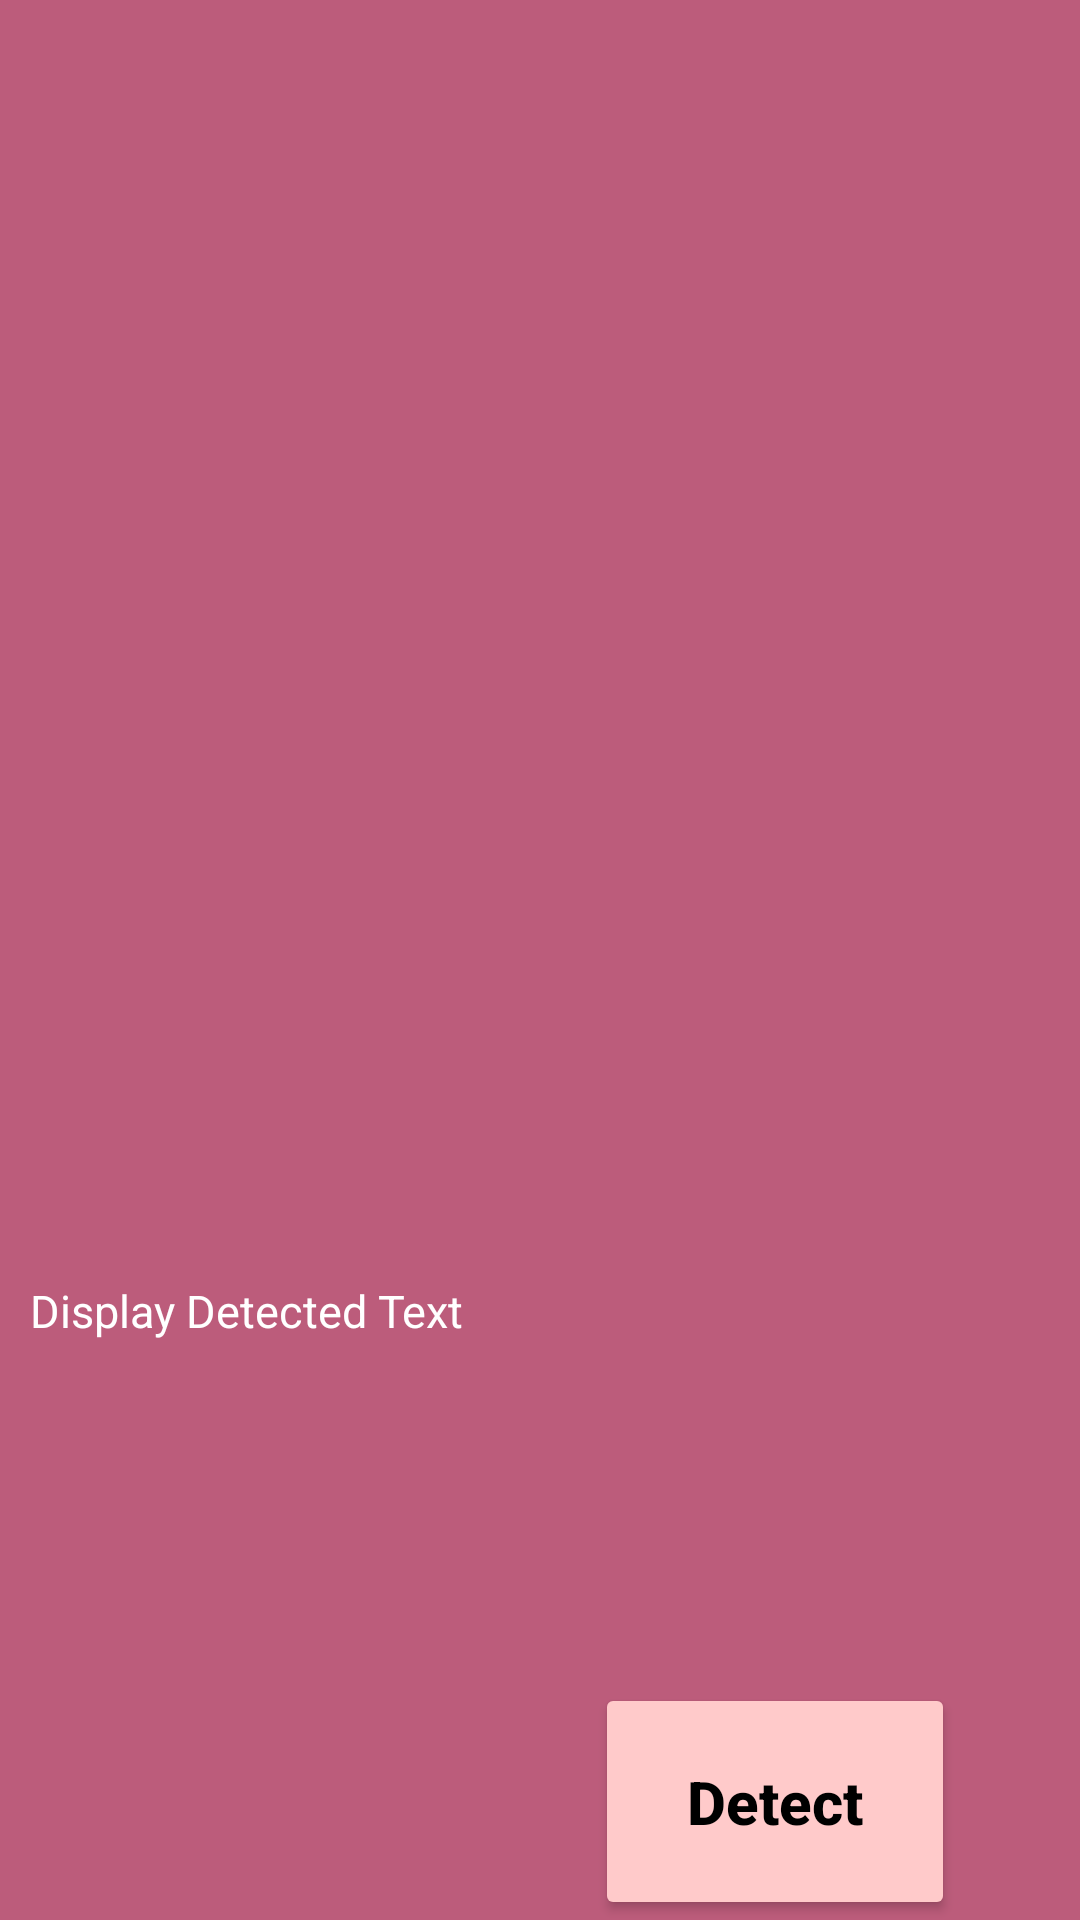

Layout XML and referenced resources for this Android screen:
<!-- AndroidManifest.xml: application theme Theme.BlindAssistanceSystem -->
<!-- res/layout/activity_text_detection.xml -->
<?xml version="1.0" encoding="utf-8"?>
<androidx.constraintlayout.widget.ConstraintLayout xmlns:android="http://schemas.android.com/apk/res/android"
    xmlns:app="http://schemas.android.com/apk/res-auto"
    xmlns:tools="http://schemas.android.com/tools"
    android:layout_width="match_parent"
    android:layout_height="match_parent"
    tools:context=".textDetection"
    android:background="#BC5C7B"
    android:id="@+id/text_detection">

    <ImageView
        android:id="@+id/TextImage"
        android:layout_width="match_parent"
        android:layout_height="400dp"
        android:backgroundTint="#C7E8EC"
        app:layout_constraintTop_toTopOf="parent" />


    <TextView
        android:id="@+id/detected_text"
        android:layout_width="match_parent"
        android:layout_height="wrap_content"
        android:layout_below="@+id/TextImage"
        android:layout_margin="10dp"
        android:backgroundTint="#C7E8EC"
        android:maxLines="100"
        android:text="Display Detected Text"
        android:textSize="15dp"
        android:textColor="@color/white"
        app:layout_constraintBottom_toBottomOf="parent"
        app:layout_constraintEnd_toEndOf="parent"
        app:layout_constraintHorizontal_bias="0.473"
        app:layout_constraintStart_toStartOf="parent"
        app:layout_constraintTop_toBottomOf="@+id/TextImage"
        app:layout_constraintVertical_bias="0.084" />

    <Button
        android:id="@+id/capture"
        android:layout_width="120dp"
        android:layout_height="79dp"
        android:layout_above="@+id/detect"
        android:layout_marginLeft="30dp"
        android:layout_marginTop="280dp"
        android:backgroundTint="#FFCACA"
        android:text="Capture"
        android:textAllCaps="false"
        android:textColor="@color/black"
        android:textSize="20dp"
        android:textStyle="bold"
        app:layout_constraintBottom_toBottomOf="parent"
        app:layout_constraintEnd_toEndOf="parent"
        app:layout_constraintHorizontal_bias="0.0"
        app:layout_constraintStart_toStartOf="parent"
        app:layout_constraintTop_toBottomOf="@+id/TextImage"
        app:layout_constraintVertical_bias="1.0" />

    <Button
        android:id="@+id/detect"
        android:layout_width="120dp"
        android:layout_height="79dp"
        android:layout_alignParentBottom="true"
        android:layout_marginRight="30dp"
        android:backgroundTint="#FFCACA"
        android:text="Detect"
        android:textAllCaps="false"
        android:textColor="@color/black"
        android:textSize="20dp"
        android:textStyle="bold"
        app:layout_constraintBottom_toBottomOf="parent"
        app:layout_constraintEnd_toEndOf="parent"
        app:layout_constraintHorizontal_bias="0.944"
        app:layout_constraintStart_toStartOf="parent" />

</androidx.constraintlayout.widget.ConstraintLayout>
<!-- resources referenced by this layout -->
<resources>
  <style name="Theme.BlindAssistanceSystem" parent="Theme.MaterialComponents.DayNight.NoActionBar">
          
          <item name="colorPrimary">@color/purple_500</item>
          <item name="colorPrimaryVariant">@color/purple_700</item>
          <item name="colorOnPrimary">@color/white</item>
          
          <item name="colorSecondary">@color/teal_200</item>
          <item name="colorSecondaryVariant">@color/teal_700</item>
          <item name="colorOnSecondary">@color/black</item>
          
          <item name="android:statusBarColor">?attr/colorPrimaryVariant</item>
          
      </style>
  <!-- not gathered from this repository: default colours our renderer supplied (Android Studio template values) -->
  <color name="purple_500">#FF6200EE</color>
  <color name="purple_700">#FF3700B3</color>
  <color name="teal_200">#FF03DAC5</color>
  <color name="teal_700">#FF018786</color>
  <color name="black">#FF000000</color>
  <color name="white">#FFFFFFFF</color>
</resources>
